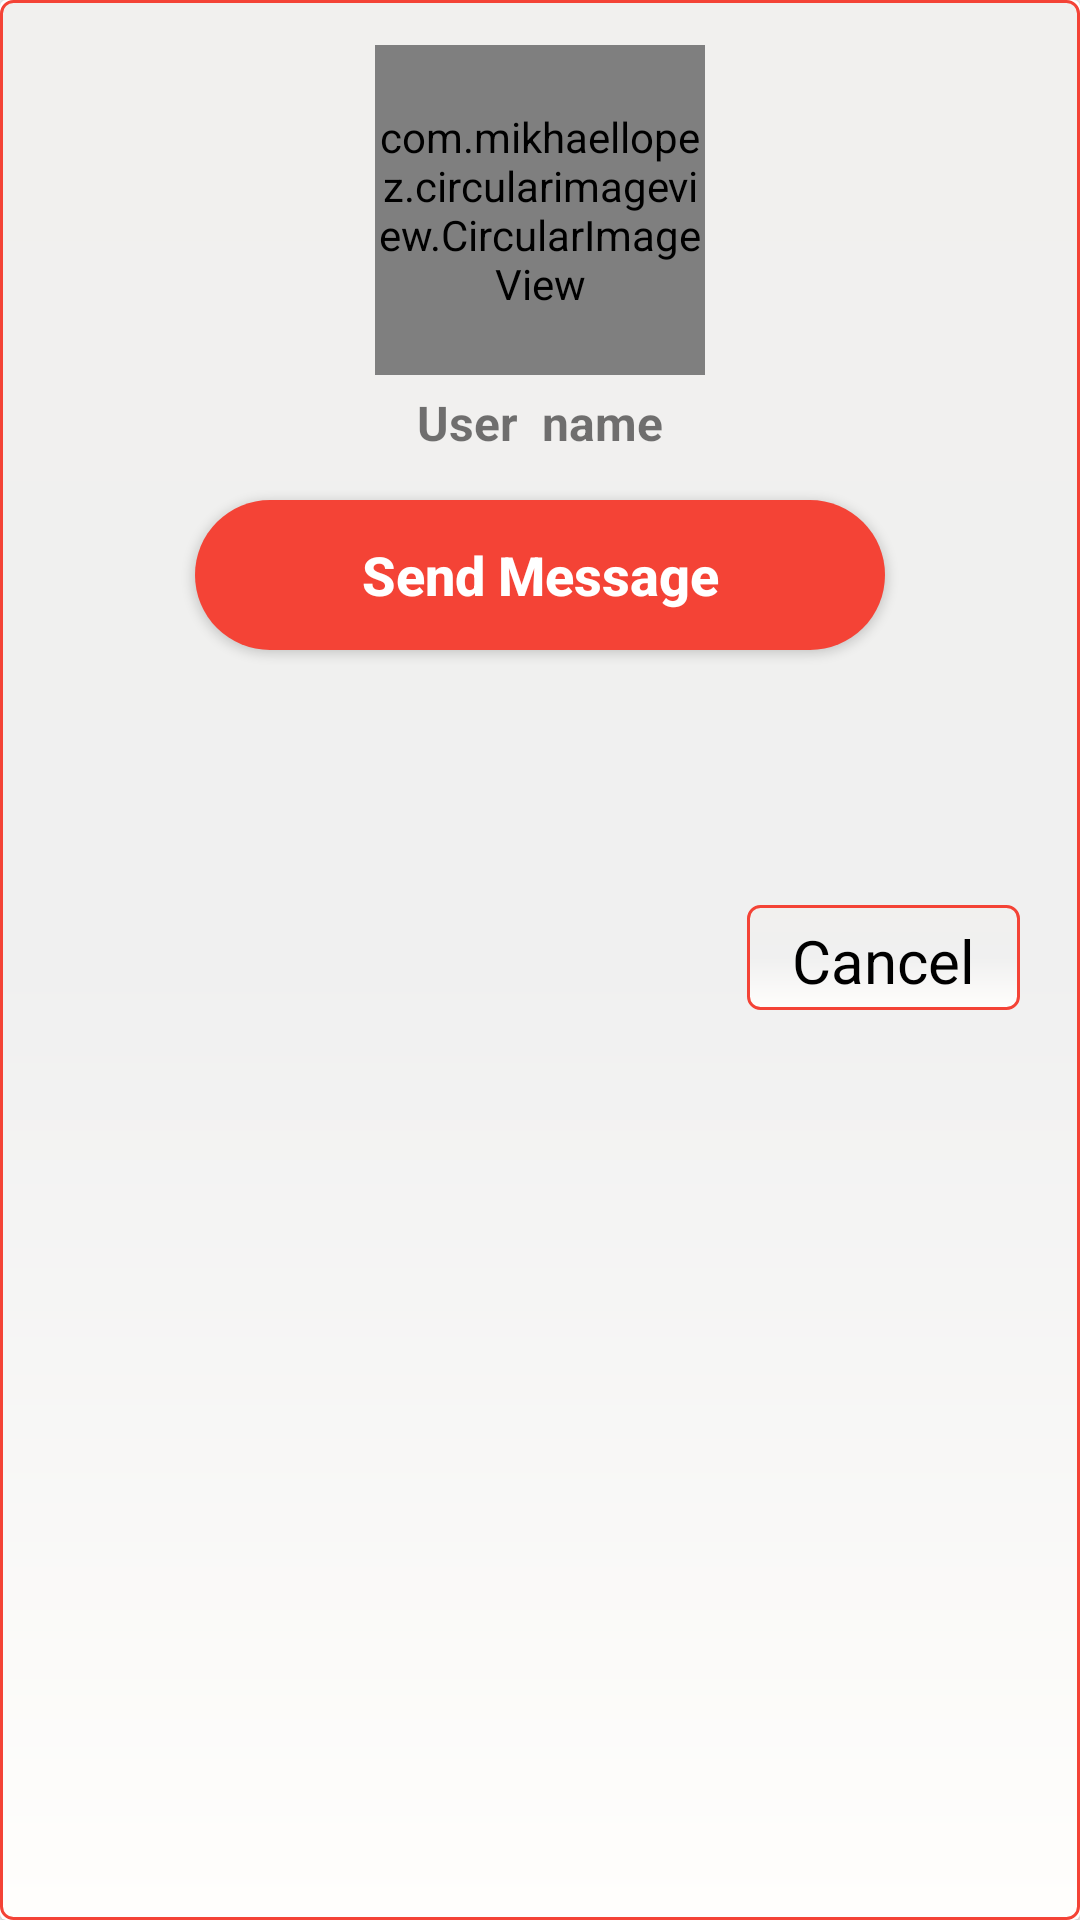

This screen was rendered from an Android layout file. Write that file and the resources it references.
<!-- AndroidManifest.xml: activity theme AppTheme.CustomTheme -->
<!-- res/layout/activity_message_send_request.xml -->
<?xml version="1.0" encoding="utf-8"?>
<androidx.cardview.widget.CardView xmlns:android="http://schemas.android.com/apk/res/android"
    xmlns:app="http://schemas.android.com/apk/res-auto"
    xmlns:tools="http://schemas.android.com/tools"
    android:layout_width="match_parent"
    android:layout_height="350dp"
    android:layout_gravity="center"
    tools:context=".PopUpActivity.MessageSendRequestActivity">



    <RelativeLayout
        android:background="@drawable/popupback"
        android:layout_width="match_parent"
        android:layout_height="match_parent"
        tools:ignore="UselessLeaf">


        <com.mikhaellopez.circularimageview.CircularImageView
            android:id="@+id/visit_profile_image"
            android:layout_width="110dp"
            android:layout_marginTop="15dp"
            app:civ_border_width="0.9dp"
            app:civ_border_color="@color/colorAccent"
            android:layout_height="110dp"
            android:layout_centerHorizontal="true"
            android:src="@drawable/ic_user">

        </com.mikhaellopez.circularimageview.CircularImageView>

        <TextView
            android:id="@+id/visit_user_name"
            android:layout_width="wrap_content"
            android:layout_centerInParent="true"
            android:text="User  name"
            android:layout_below="@id/visit_profile_image"
            android:layout_marginLeft="15dp"
            android:layout_marginRight="15dp"
            android:layout_marginTop="5dp"
            android:textAlignment="center"
            android:textAllCaps="false"
            android:textStyle="bold"
            android:textSize="16sp"
            android:layout_height="wrap_content"
            tools:ignore="HardcodedText" />


        <Button
            android:id="@+id/send_message_request_button"
            android:layout_below="@id/visit_user_name"
            android:layout_marginTop="15dp"
            android:layout_marginLeft="65dp"
            android:layout_marginRight="65dp"
            android:background="@drawable/singinbuttonback"
            android:textColor="@android:color/background_light"
            android:textSize="18sp"
            android:text="Send Message"
            android:textAllCaps="false"
            android:textStyle="bold"
            android:layout_width="match_parent"
            android:layout_height="wrap_content"
            tools:ignore="HardcodedText" />

        <Button
            android:id="@+id/decline_message_request_button"
            android:layout_below="@id/send_message_request_button"
            android:layout_marginTop="5dp"
            android:layout_marginLeft="65dp"
            android:layout_marginRight="65dp"
            android:background="@drawable/singinbuttonback"
            android:textColor="@android:color/background_light"
            android:textSize="20sp"
            android:text="Cancel chat request"
            android:textAllCaps="false"
            android:textStyle="bold"
            android:layout_width="match_parent"
            android:layout_height="wrap_content"
            tools:ignore="HardcodedText"
            android:visibility="invisible"/>

        <TextView


            android:layout_marginTop="30dp"
            android:id="@+id/cancel_button_id"
            android:layout_width="wrap_content"
            android:layout_height="35dp"
            android:layout_marginEnd="20dp"
            android:background="@drawable/popupback"
            android:padding="5dp"
            android:layout_below="@+id/decline_message_request_button"
            android:layout_alignParentRight="true"
            android:text="  Cancel  "
            android:textColor="#000"
            android:textSize="20sp"
            tools:ignore="HardcodedText,RtlHardcoded">

        </TextView>






    </RelativeLayout>


</androidx.cardview.widget.CardView>
<!-- resources referenced by this layout -->
<resources>
  <color name="colorAccent">#F44336</color>
  <!-- drawable ic_user (drawable) -->
  <vector xmlns:android="http://schemas.android.com/apk/res/android"
      android:width="512dp"
      android:height="512dp"
      android:viewportWidth="512"
      android:viewportHeight="512">
    <path
        android:fillColor="#CFD8DC"
        android:pathData="M256,0C114.844,0 0,114.844 0,256s114.844,256 256,256s256,-114.844 256,-256S397.156,0 256,0zM256,74.667c67.635,0 122.667,55.031 122.667,122.667S323.635,320 256,320s-122.667,-55.031 -122.667,-122.667S188.365,74.667 256,74.667zM256,469.333c-69.707,0 -131.52,-33.755 -170.473,-85.615c42.676,-20.534 103.621,-42.385 170.473,-42.385c66.857,0 127.807,21.854 170.474,42.383C387.521,435.577 325.708,469.333 256,469.333z"/>
  </vector>
  <!-- drawable popupback (drawable) -->
  <?xml version="1.0" encoding="utf-8"?>
  <shape xmlns:android="http://schemas.android.com/apk/res/android" android:shape="rectangle" >
      <corners
          android:topLeftRadius="4dp"
          android:topRightRadius="4dp"
          android:bottomLeftRadius="4dp"
          android:bottomRightRadius="4dp"
          />
      <gradient
          android:centerColor="#F0F0F0"
          android:startColor="#F1F0EE"
          android:endColor="#FFFEFC"
          android:type="linear"
          android:angle="270"
          />
      <padding
          android:left="0dp"
          android:top="0dp"
          android:right="0dp"
          android:bottom="0dp"
          />
  
      <stroke
          android:width="1dp"
          android:color="#F44336">
  
      </stroke>
  </shape>
  <!-- drawable singinbuttonback (drawable) -->
  <?xml version="1.0" encoding="utf-8"?>
  <shape xmlns:android="http://schemas.android.com/apk/res/android" android:shape="rectangle" >
      <corners
          android:topLeftRadius="28dp"
          android:topRightRadius="28dp"
          android:bottomLeftRadius="28dp"
          android:bottomRightRadius="28dp"
          />
      <gradient
          android:angle="45"
          android:centerX="35%"
          android:centerColor="#F44336"
          android:startColor="#F44336"
          android:endColor="#F44336"
          android:type="linear"
          />
      <padding
          android:left="0dp"
          android:top="0dp"
          android:right="0dp"
          android:bottom="0dp"
          />
      <size
          android:width="270dp"
          android:height="50dp"
          />
  
  </shape>
  <style name="AppTheme.CustomTheme">
          <item name="android:windowIsTranslucent">true</item>
          <item name="android:windowCloseOnTouchOutside">true</item>
      </style>
</resources>
